Run: headless pygame with SDL's dummy video driver; simulated clock (each Clock.tick advances the game by its frame time, no real sleeping); random seed 0; keys injected as events and as key.get_pressed() state; no mouse input.
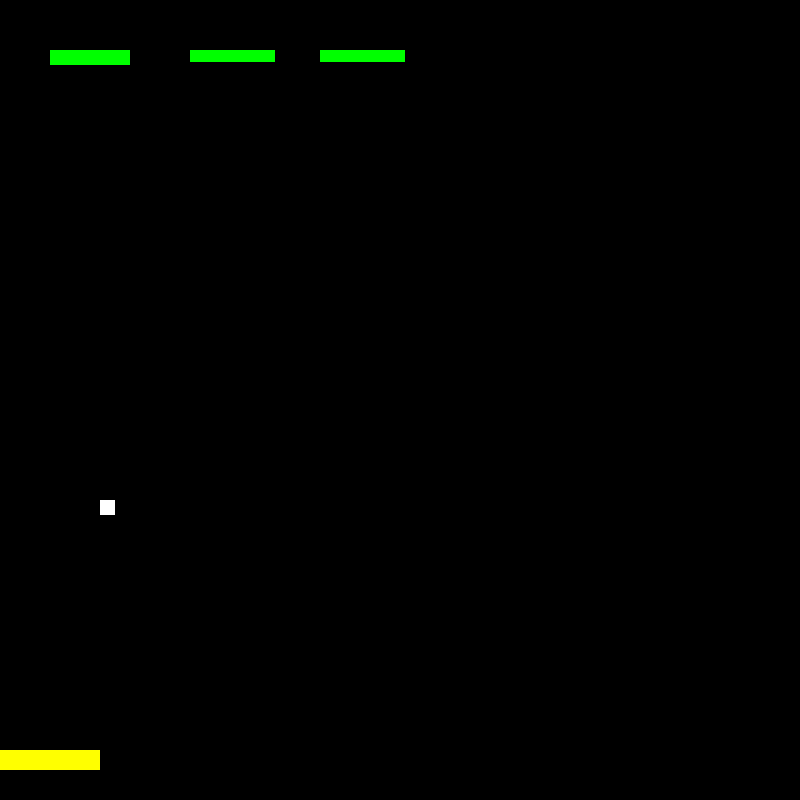
Frame 1 of 4 · flips 1–60 · no input
Frame 2 of 4 · flips 61–180 · tapped SPACE, RETURN · held RIGHT (→), D · screen unchanged from frame 1, image omitted
Frame 3 of 4 · flips 181–300 · held DOWN (↓), S · screen unchanged from frame 2, image omitted
Frame 4 of 4 · flips 301–420 · held LEFT (←), A, UP (↑), W · screen unchanged from frame 3, image omitted

The pygame program that drew these frames:

import pygame

#iniicalizar
pygame.init()

tamanho_tela = (800, 800)
tela = pygame.display.set_mode(tamanho_tela)
pygame.display.set_caption("TesteMan")

tamanho_bola = 15
bola = pygame.Rect(100, 500, tamanho_bola, tamanho_bola)
tamanho_jogador = 100
jogador = pygame.Rect(0, 750, tamanho_jogador, 20)

qtde_blocos = 8
qtde_linhas = 5
qtde_ttl = qtde_blocos * qtde_linhas

def criar_blocos(qtde_blocos, qtde_linhas):
    blocos = []
    #criar os blocos
    bloco = pygame.Rect(50 , 50, 80, 15)
    blocos.append(bloco)
    bloco = pygame.Rect( 190, 50, 85, 12)
    blocos.append(bloco)
    bloco = pygame.Rect( 320, 50, 85, 12)
    blocos.append(bloco)
    return blocos
cores = {
    "branca": (255, 255, 255),
    "preta": (0,0,0),
    "amarela": (255, 255, 0),
    "azul": (0, 0, 255),
    "verde": (0,255,0)
}

fim_jogo = False
pontuacao = 0
movimento_bola = [1, -1]

#criar as funções do jogo


#desenhar as coisas na tela

def desenhar_inicio_jogo():
    tela.fill(cores["preta"])
    pygame.draw.rect(tela, cores["amarela"], jogador)
    pygame.draw.rect(tela, cores["branca"], bola)
    
def desenhar_blocos(blocos):
    for bloco in blocos:
        pygame.draw.rect(tela, cores["verde"], bloco)


desenhar_inicio_jogo()
blocos = criar_blocos(qtde_blocos, qtde_linhas)
desenhar_blocos(blocos)

#criar um loop infinito

while not fim_jogo:
    for evento in pygame.event.get():
        if evento.type == pygame.QUIT:
            fim_jogo = True



    pygame.time.wait(2)
    pygame.display.flip()

pygame.quit()
